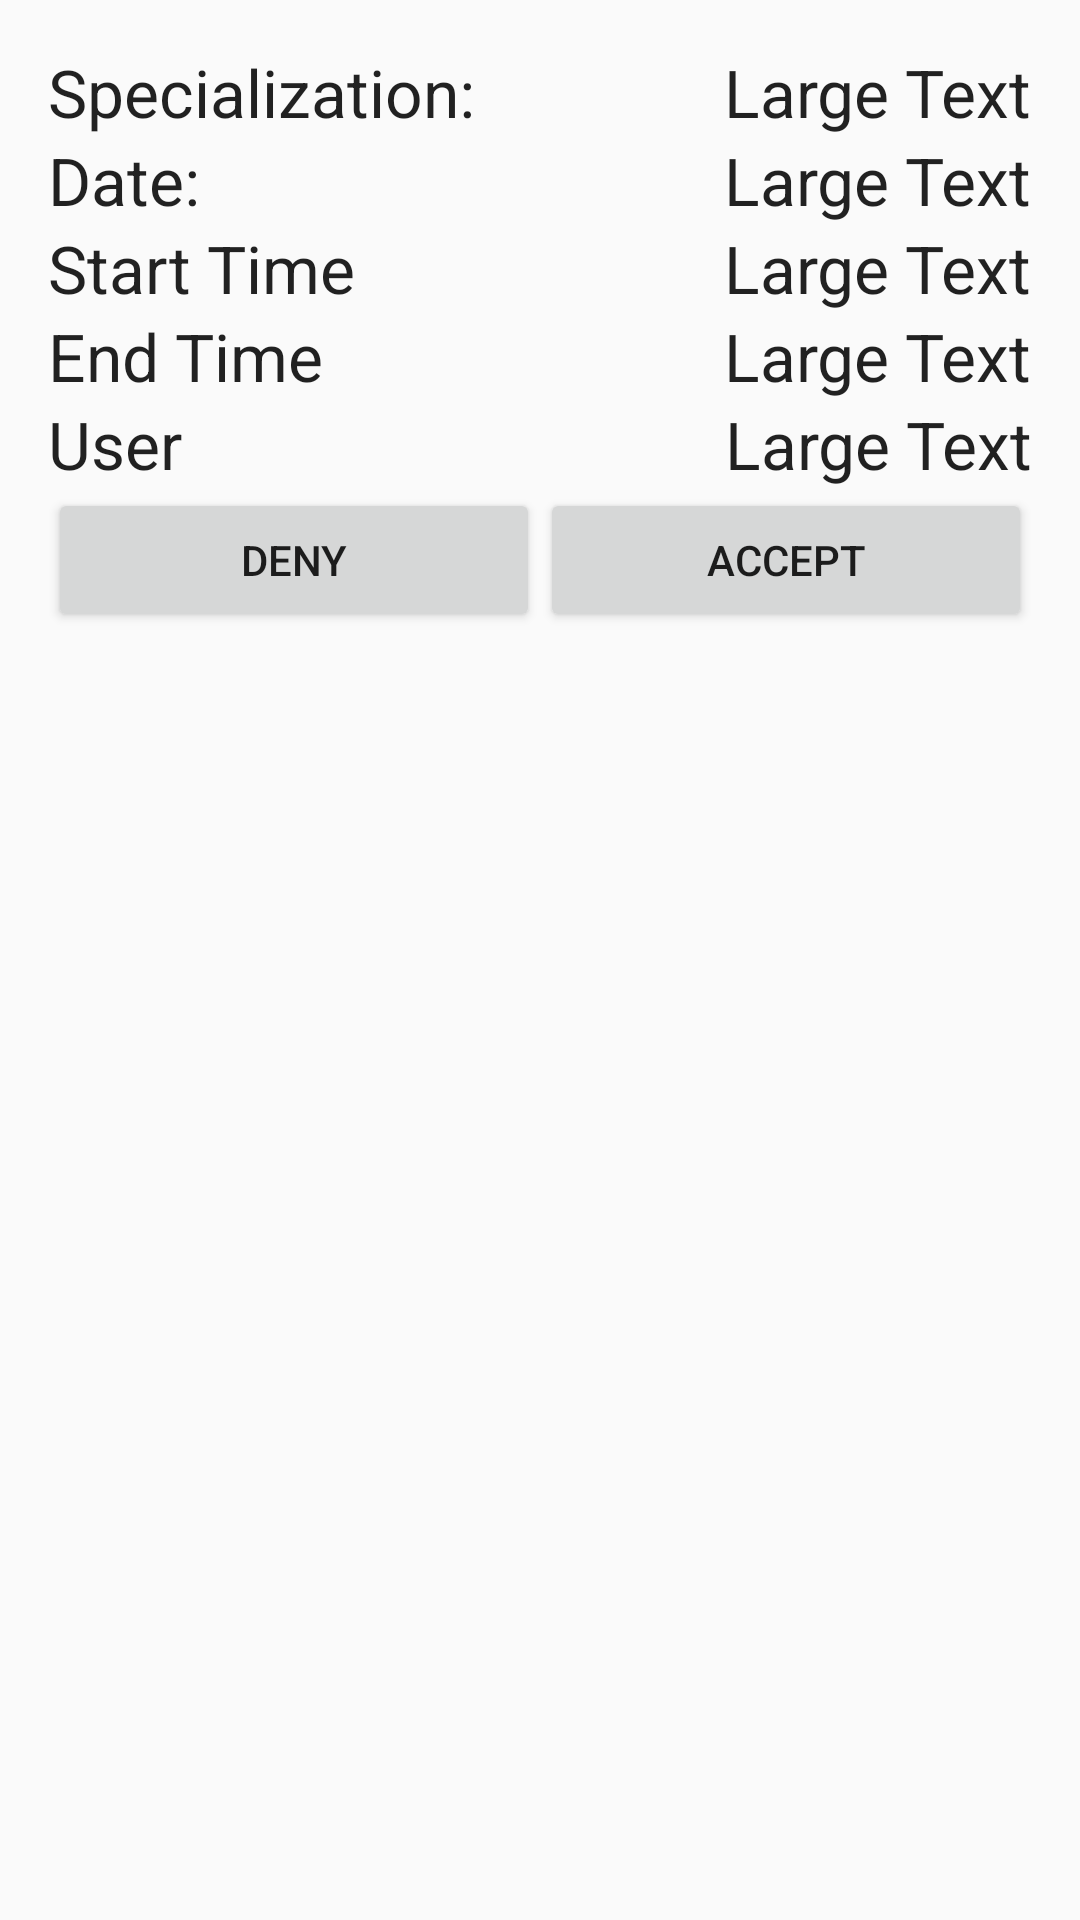

Layout XML and referenced resources for this Android screen:
<!-- AndroidManifest.xml: application theme AppTheme -->
<!-- res/layout/activity_gestione_richieste.xml -->
<?xml version="1.0" encoding="utf-8"?>
<RelativeLayout xmlns:android="http://schemas.android.com/apk/res/android"
    xmlns:tools="http://schemas.android.com/tools"
    android:layout_width="match_parent"
    android:layout_height="match_parent"
    android:paddingBottom="@dimen/activity_vertical_margin"
    android:paddingLeft="@dimen/activity_horizontal_margin"
    android:paddingRight="@dimen/activity_horizontal_margin"
    android:paddingTop="@dimen/activity_vertical_margin"
    tools:context="com.example.example.consulenzeapp.GestioneRichieste">

    <TextView
        android:layout_width="wrap_content"
        android:layout_height="wrap_content"
        android:textAppearance="?android:attr/textAppearanceLarge"
        android:text="@string/Spec"
        android:id="@+id/textView50"
        android:layout_alignParentTop="true"
        android:layout_alignParentLeft="true"
        android:layout_alignParentStart="true" />

    <TextView
        android:layout_width="wrap_content"
        android:layout_height="wrap_content"
        android:textAppearance="?android:attr/textAppearanceLarge"
        android:text="@string/dateiniz"
        android:id="@+id/textView51"
        android:layout_below="@+id/textView50"
        android:layout_alignParentLeft="true"
        android:layout_alignParentStart="true" />

    <TextView
        android:layout_width="wrap_content"
        android:layout_height="wrap_content"
        android:textAppearance="?android:attr/textAppearanceLarge"
        android:text="@string/StartTime"
        android:id="@+id/textView52"
        android:layout_below="@+id/textView51"
        android:layout_alignParentLeft="true"
        android:layout_alignParentStart="true" />

    <TextView
        android:layout_width="wrap_content"
        android:layout_height="wrap_content"
        android:textAppearance="?android:attr/textAppearanceLarge"
        android:text="@string/User"
        android:id="@+id/textView53"
        android:layout_below="@+id/textView58"
        android:layout_alignParentLeft="true"
        android:layout_alignParentStart="true" />

    <TextView
        android:layout_width="wrap_content"
        android:layout_height="wrap_content"
        android:textAppearance="?android:attr/textAppearanceLarge"
        android:text="Large Text"
        android:id="@+id/textView54"
        android:layout_alignParentTop="true"
        android:layout_alignParentRight="true"
        android:layout_alignParentEnd="true" />

    <TextView
        android:layout_width="wrap_content"
        android:layout_height="wrap_content"
        android:textAppearance="?android:attr/textAppearanceLarge"
        android:text="Large Text"
        android:id="@+id/textView55"
        android:layout_below="@+id/textView50"
        android:layout_alignRight="@+id/textView54"
        android:layout_alignEnd="@+id/textView54" />

    <TextView
        android:layout_width="wrap_content"
        android:layout_height="wrap_content"
        android:textAppearance="?android:attr/textAppearanceLarge"
        android:text="Large Text"
        android:id="@+id/textView56"
        android:layout_below="@+id/textView51"
        android:layout_alignParentRight="true"
        android:layout_alignParentEnd="true" />

    <TextView
        android:layout_width="match_parent"
        android:layout_height="wrap_content"
        android:textAppearance="?android:attr/textAppearanceLarge"
        android:text="Large Text"
        android:id="@+id/textView57"
        android:layout_alignTop="@+id/textView53"
        android:layout_toRightOf="@+id/textView50"
        android:layout_toEndOf="@+id/textView50"
        android:gravity="right"
        android:singleLine="true"/>

    <LinearLayout
        android:orientation="horizontal"
        android:layout_width="match_parent"
        android:layout_height="match_parent"
        android:layout_below="@+id/textView53"
        android:layout_alignParentLeft="true"
        android:layout_alignParentStart="true">

        <Button
            android:layout_width="match_parent"
            android:layout_height="wrap_content"
            android:layout_weight="1"
            android:text="@string/Deny"
            android:id="@+id/button51" />

        <Button
            android:layout_width="match_parent"
            android:layout_height="wrap_content"
            android:layout_weight="1"
            android:text="@string/Accept"
            android:id="@+id/button50" />
    </LinearLayout>

    <TextView
        android:layout_width="wrap_content"
        android:layout_height="wrap_content"
        android:textAppearance="?android:attr/textAppearanceLarge"
        android:text="@string/EndTime"
        android:id="@+id/textView58"
        android:layout_below="@+id/textView52"
        android:layout_alignParentLeft="true"
        android:layout_alignParentStart="true" />

    <TextView
        android:layout_width="wrap_content"
        android:layout_height="wrap_content"
        android:textAppearance="?android:attr/textAppearanceLarge"
        android:text="Large Text"
        android:id="@+id/textView59"
        android:layout_below="@+id/textView56"
        android:layout_alignRight="@+id/textView56"
        android:layout_alignEnd="@+id/textView56" />

</RelativeLayout>
<!-- resources referenced by this layout -->
<resources>
  <dimen name="activity_horizontal_margin">16dp</dimen>
  <dimen name="activity_vertical_margin">16dp</dimen>
  <string name="Accept">Accept</string>
  <string name="Deny">Deny</string>
  <string name="EndTime">End Time</string>
  <string name="Spec">Specialization:</string>
  <string name="StartTime">Start Time</string>
  <string name="User">User</string>
  <string name="dateiniz">Date:</string>
  <style name="AppTheme" parent="Theme.AppCompat.Light.DarkActionBar">
          
          <item name="colorPrimary">@color/colorPrimary</item>
          <item name="colorPrimaryDark">@color/colorPrimaryDark</item>
          <item name="colorAccent">@color/colorAccent</item>
      </style>
  <color name="colorPrimary">#F44336</color>
  <color name="colorPrimaryDark">#D32F2F</color>
  <color name="colorAccent">#FF5252</color>
</resources>
